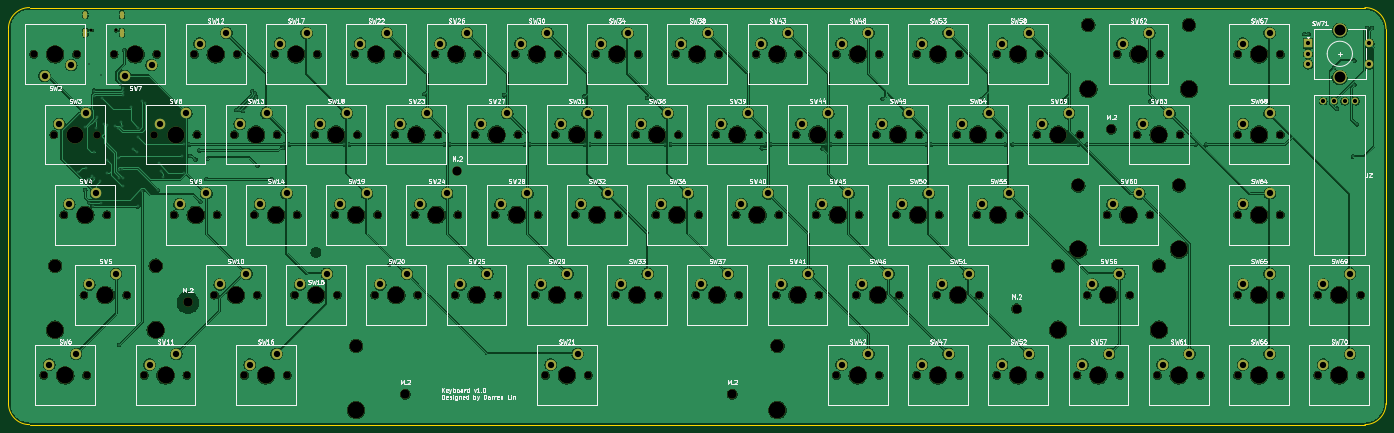
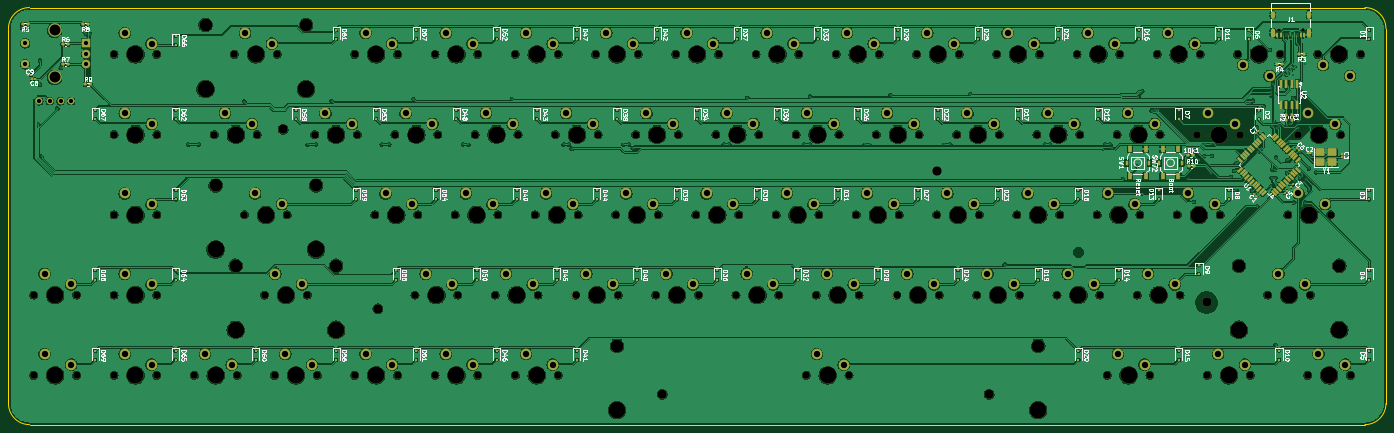
Circuit board: 11 layer files. Board 327.0 x 99.0 mm.
- bottom_copper: Keyboard-B_Cu.gbr (1047145 bytes)
- bottom_mask: Keyboard-B_Mask.gbr (24057 bytes)
- paste: Keyboard-B_Paste.gbr (10944 bytes)
- bottom_silk: Keyboard-B_Silkscreen.gbr (176451 bytes)
- outline: Keyboard-Edge_Cuts.gbr (1085 bytes)
- top_copper: Keyboard-F_Cu.gbr (773251 bytes)
- top_mask: Keyboard-F_Mask.gbr (13581 bytes)
- paste: Keyboard-F_Paste.gbr (451 bytes)
- top_silk: Keyboard-F_Silkscreen.gbr (201227 bytes)
- drill: Keyboard-NPTH.drl (4198 bytes)
- drill: Keyboard-PTH.drl (4669 bytes)

=== bottom_copper: Keyboard-B_Cu.gbr (1047145 bytes, source omitted) ===
=== bottom_mask: Keyboard-B_Mask.gbr (24057 bytes, source omitted) ===
=== paste: Keyboard-B_Paste.gbr (10944 bytes, source omitted) ===
=== bottom_silk: Keyboard-B_Silkscreen.gbr (176451 bytes, source omitted) ===
=== outline: Keyboard-Edge_Cuts.gbr ===
%TF.GenerationSoftware,KiCad,Pcbnew,9.0.5*%
%TF.CreationDate,2026-04-20T12:41:25-05:00*%
%TF.ProjectId,Keyboard,4b657962-6f61-4726-942e-6b696361645f,v1.0*%
%TF.SameCoordinates,Original*%
%TF.FileFunction,Profile,NP*%
%FSLAX46Y46*%
G04 Gerber Fmt 4.6, Leading zero omitted, Abs format (unit mm)*
G04 Created by KiCad (PCBNEW 9.0.5) date 2026-04-20 12:41:25*
%MOMM*%
%LPD*%
G01*
G04 APERTURE LIST*
%TA.AperFunction,Profile*%
%ADD10C,0.050000*%
%TD*%
G04 APERTURE END LIST*
D10*
X32000000Y-126000000D02*
G75*
G02*
X27000000Y-121000000I0J5000000D01*
G01*
X27000000Y-121000000D02*
X27000000Y-32000000D01*
X349000000Y-27000000D02*
G75*
G02*
X354000000Y-32000000I0J-5000000D01*
G01*
X354000000Y-121000000D02*
G75*
G02*
X349000000Y-126000000I-5000000J0D01*
G01*
X27000000Y-32000000D02*
G75*
G02*
X32000000Y-27000000I5000000J0D01*
G01*
X34000000Y-126000000D02*
X32000000Y-126000000D01*
X348000000Y-126000000D02*
X349000000Y-126000000D01*
X348000000Y-126000000D02*
X34000000Y-126000000D01*
X32000000Y-27000000D02*
X349000000Y-27000000D01*
X354000000Y-32000000D02*
X354000000Y-121000000D01*
M02*

=== top_copper: Keyboard-F_Cu.gbr (773251 bytes, source omitted) ===
=== top_mask: Keyboard-F_Mask.gbr (13581 bytes, source omitted) ===
=== paste: Keyboard-F_Paste.gbr ===
%TF.GenerationSoftware,KiCad,Pcbnew,9.0.5*%
%TF.CreationDate,2026-04-20T12:41:24-05:00*%
%TF.ProjectId,Keyboard,4b657962-6f61-4726-942e-6b696361645f,v1.0*%
%TF.SameCoordinates,Original*%
%TF.FileFunction,Paste,Top*%
%TF.FilePolarity,Positive*%
%FSLAX46Y46*%
G04 Gerber Fmt 4.6, Leading zero omitted, Abs format (unit mm)*
G04 Created by KiCad (PCBNEW 9.0.5) date 2026-04-20 12:41:24*
%MOMM*%
%LPD*%
G01*
G04 APERTURE LIST*
G04 APERTURE END LIST*
M02*

=== top_silk: Keyboard-F_Silkscreen.gbr (201227 bytes, source omitted) ===
=== drill: Keyboard-NPTH.drl ===
M48
; DRILL file {KiCad 9.0.5} date 2026-04-20T12:42:27-0500
; FORMAT={-:-/ absolute / metric / decimal}
; #@! TF.CreationDate,2026-04-20T12:42:27-05:00
; #@! TF.GenerationSoftware,Kicad,Pcbnew,9.0.5
; #@! TF.FileFunction,NonPlated,1,2,NPTH
FMAT,2
METRIC
; #@! TA.AperFunction,NonPlated,NPTH,ComponentDrill
T1C0.650
; #@! TA.AperFunction,NonPlated,NPTH,ComponentDrill
T2C1.750
; #@! TA.AperFunction,NonPlated,NPTH,ComponentDrill
T3C2.200
; #@! TA.AperFunction,NonPlated,NPTH,ComponentDrill
T4C3.048
; #@! TA.AperFunction,NonPlated,NPTH,ComponentDrill
T5C3.988
; #@! TA.AperFunction,NonPlated,NPTH,ComponentDrill
T6C4.000
%
G90
G05
T1
X46.71Y-32.405
X52.49Y-32.405
T2
X33.02Y-38.1
X35.401Y-114.3
X37.782Y-57.15
X40.164Y-76.2
X43.18Y-38.1
X44.926Y-95.25
X45.561Y-114.3
X47.942Y-57.15
X50.324Y-76.2
X52.07Y-38.1
X55.086Y-95.25
X59.214Y-114.3
X61.595Y-57.15
X62.23Y-38.1
X66.358Y-76.2
X69.374Y-114.3
X71.12Y-38.1
X71.755Y-57.15
X75.882Y-95.25
X76.517Y-76.2
X80.645Y-57.15
X81.28Y-38.1
X83.026Y-114.3
X85.407Y-76.2
X86.042Y-95.25
X90.17Y-38.1
X90.805Y-57.15
X93.186Y-114.3
X94.932Y-95.25
X95.567Y-76.2
X99.695Y-57.15
X100.33Y-38.1
X104.457Y-76.2
X105.093Y-95.25
X109.22Y-38.1
X109.855Y-57.15
X113.983Y-95.25
X114.617Y-76.2
X118.745Y-57.15
X119.38Y-38.1
X123.507Y-76.2
X124.142Y-95.25
X128.27Y-38.1
X128.905Y-57.15
X133.032Y-95.25
X133.667Y-76.2
X137.795Y-57.15
X138.43Y-38.1
X142.558Y-76.2
X143.192Y-95.25
X147.32Y-38.1
X147.955Y-57.15
X152.082Y-95.25
X152.718Y-76.2
X154.464Y-114.3
X156.845Y-57.15
X157.48Y-38.1
X161.607Y-76.2
X162.243Y-95.25
X164.624Y-114.3
X166.37Y-38.1
X167.005Y-57.15
X171.132Y-95.25
X171.767Y-76.2
X175.895Y-57.15
X176.53Y-38.1
X180.657Y-76.2
X181.292Y-95.25
X185.42Y-38.1
X186.055Y-57.15
X190.183Y-95.25
X190.817Y-76.2
X194.945Y-57.15
X195.58Y-38.1
X199.707Y-76.2
X200.343Y-95.25
X204.47Y-38.1
X205.105Y-57.15
X209.232Y-95.25
X209.867Y-76.2
X213.995Y-57.15
X214.63Y-38.1
X218.757Y-76.2
X219.392Y-95.25
X223.52Y-38.1
X223.52Y-114.3
X224.155Y-57.15
X228.282Y-95.25
X228.917Y-76.2
X233.045Y-57.15
X233.68Y-38.1
X233.68Y-114.3
X237.807Y-76.2
X238.442Y-95.25
X242.57Y-38.1
X242.57Y-114.3
X243.205Y-57.15
X247.332Y-95.25
X247.968Y-76.2
X252.095Y-57.15
X252.73Y-38.1
X252.73Y-114.3
X256.858Y-76.2
X257.493Y-95.25
X261.62Y-38.1
X261.62Y-114.3
X262.255Y-57.15
X267.017Y-76.2
X271.145Y-57.15
X271.78Y-38.1
X271.78Y-114.3
X280.67Y-114.3
X281.305Y-57.15
X283.051Y-95.25
X287.814Y-76.2
X290.195Y-38.1
X290.83Y-114.3
X293.211Y-95.25
X294.957Y-57.15
X297.974Y-76.2
X299.72Y-114.3
X300.355Y-38.1
X305.118Y-57.15
X309.88Y-114.3
X318.77Y-38.1
X318.77Y-57.15
X318.77Y-76.2
X318.77Y-95.25
X318.77Y-114.3
X328.93Y-38.1
X328.93Y-57.15
X328.93Y-76.2
X328.93Y-95.25
X328.93Y-114.3
X337.82Y-95.25
X337.82Y-114.3
X347.98Y-95.25
X347.98Y-114.3
T3
X69.6Y-97.0
X121.2Y-118.8
X133.5Y-65.7
X198.8Y-118.8
X266.3Y-98.5
X288.8Y-55.9
T4
X38.068Y-88.265
X61.944Y-88.265
X109.544Y-107.315
X209.544Y-107.315
X276.193Y-88.265
X280.956Y-69.215
X283.337Y-31.115
X300.069Y-88.265
X304.832Y-69.215
X307.213Y-31.115
T5
X38.068Y-103.475
X61.944Y-103.475
X109.544Y-122.525
X209.544Y-122.525
X276.193Y-103.475
X280.956Y-84.425
X283.337Y-46.325
X300.069Y-103.475
X304.832Y-84.425
X307.213Y-46.325
T6
X38.1Y-38.1
X40.481Y-114.3
X42.862Y-57.15
X45.244Y-76.2
X50.006Y-95.25
X57.15Y-38.1
X64.294Y-114.3
X66.675Y-57.15
X71.438Y-76.2
X76.2Y-38.1
X80.962Y-95.25
X85.725Y-57.15
X88.106Y-114.3
X90.487Y-76.2
X95.25Y-38.1
X100.012Y-95.25
X104.775Y-57.15
X109.537Y-76.2
X114.3Y-38.1
X119.062Y-95.25
X123.825Y-57.15
X128.588Y-76.2
X133.35Y-38.1
X138.112Y-95.25
X142.875Y-57.15
X147.637Y-76.2
X152.4Y-38.1
X157.162Y-95.25
X159.544Y-114.3
X161.925Y-57.15
X166.688Y-76.2
X171.45Y-38.1
X176.213Y-95.25
X180.975Y-57.15
X185.737Y-76.2
X190.5Y-38.1
X195.262Y-95.25
X200.025Y-57.15
X204.787Y-76.2
X209.55Y-38.1
X214.312Y-95.25
X219.075Y-57.15
X223.837Y-76.2
X228.6Y-38.1
X228.6Y-114.3
X233.362Y-95.25
X238.125Y-57.15
X242.887Y-76.2
X247.65Y-38.1
X247.65Y-114.3
X252.412Y-95.25
X257.175Y-57.15
X261.938Y-76.2
X266.7Y-38.1
X266.7Y-114.3
X276.225Y-57.15
X285.75Y-114.3
X288.131Y-95.25
X292.894Y-76.2
X295.275Y-38.1
X300.037Y-57.15
X304.8Y-114.3
X323.85Y-38.1
X323.85Y-57.15
X323.85Y-76.2
X323.85Y-95.25
X323.85Y-114.3
X342.9Y-95.25
X342.9Y-114.3
M30

=== drill: Keyboard-PTH.drl ===
M48
; DRILL file {KiCad 9.0.5} date 2026-04-20T12:42:27-0500
; FORMAT={-:-/ absolute / metric / decimal}
; #@! TF.CreationDate,2026-04-20T12:42:27-05:00
; #@! TF.GenerationSoftware,Kicad,Pcbnew,9.0.5
; #@! TF.FileFunction,Plated,1,2,PTH
FMAT,2
METRIC
; #@! TA.AperFunction,Plated,PTH,ViaDrill
T1C0.300
; #@! TA.AperFunction,Plated,PTH,ComponentDrill
T2C0.600
; #@! TA.AperFunction,Plated,PTH,ComponentDrill
T3C1.000
; #@! TA.AperFunction,Plated,PTH,ComponentDrill
T4C1.500
; #@! TA.AperFunction,Plated,PTH,ComponentDrill
T5C2.600
%
G90
G05
T1
X43.606Y-66.094
X45.1Y-55.401
X45.239Y-70.261
X45.3Y-65.2
X45.9Y-67.8
X46.2Y-40.3
X46.2Y-73.3
X46.576Y-68.424
X46.824Y-66.976
X47.015Y-74.035
X47.285Y-46.706
X47.4Y-48.0
X47.412Y-61.299
X47.416Y-67.514
X47.9Y-54.0
X47.9Y-55.7
X48.0Y-53.0
X48.7Y-68.1
X48.9Y-73.3
X49.0Y-43.1
X49.1Y-48.4
X49.725Y-54.7
X50.4Y-66.3
X50.425Y-54.8
X50.5Y-63.3
X52.367Y-55.072
X52.888Y-55.593
X53.1Y-62.6
X53.2Y-107.1
X53.275Y-67.4
X53.325Y-65.589
X53.6Y-54.1
X53.825Y-45.2
X53.967Y-55.212
X54.054Y-65.398
X54.125Y-67.4
X54.2Y-46.2
X54.2Y-47.0
X54.2Y-47.8
X54.3Y-69.4
X54.5Y-37.1
X56.0Y-50.5
X56.614Y-60.484
X57.42Y-61.289
X57.7Y-55.5
X57.7Y-74.2
X57.719Y-57.7
X58.6Y-49.1
X58.8Y-70.5
X59.3Y-49.618
X62.5Y-70.4
X62.7Y-64.0
X63.1Y-65.8
X63.8Y-67.2
X68.3Y-62.2
X68.589Y-66.189
X68.6Y-59.5
X69.9Y-59.5
X70.1Y-62.2
X71.4Y-63.1
X72.3Y-60.9
X72.6Y-73.1
X74.0Y-67.765
X74.2Y-62.9
X81.0Y-51.3
X81.819Y-51.328
X82.6Y-51.5
X84.848Y-46.868
X85.451Y-47.393
X85.8Y-48.113
X86.1Y-64.6
X89.5Y-67.765
X92.1Y-60.35
X92.427Y-59.5
X93.627Y-59.5
X106.715Y-59.5
X107.915Y-59.5
X117.5Y-88.019
X125.7Y-47.511
X130.4Y-59.5
X131.8Y-59.5
X144.6Y-47.812
X149.577Y-59.5
X150.778Y-59.5
X163.7Y-48.113
X163.8Y-59.5
X165.065Y-59.5
X178.6Y-48.414
X182.9Y-59.5
X184.2Y-59.5
X205.8Y-60.4
X206.7Y-59.5
X208.0Y-59.5
X220.3Y-60.5
X221.015Y-59.5
X222.215Y-59.5
X234.5Y-48.715
X244.8Y-59.5
X246.1Y-59.5
X257.9Y-48.7
X263.6Y-59.5
X265.4Y-59.5
X277.3Y-49.1
X281.0Y-59.5
X283.0Y-59.5
X298.0Y-49.3
X308.8Y-59.5
X311.3Y-59.5
X334.6Y-33.3
X335.609Y-33.3
X341.6Y-41.3
X342.4Y-51.0
X346.148Y-62.348
X346.5Y-39.6
X346.5Y-45.3
X347.05Y-54.7
X349.5Y-31.8
X350.7Y-31.8
T3
X335.544Y-35.481
X335.544Y-37.981
X335.544Y-40.481
X339.1Y-49.2
X341.64Y-49.2
X344.18Y-49.2
X346.72Y-49.2
X350.044Y-35.481
X350.044Y-40.481
T4
X35.56Y-43.18
X36.671Y-111.76
X39.052Y-54.61
X41.434Y-73.66
X41.91Y-40.64
X43.021Y-109.22
X45.402Y-52.07
X46.196Y-92.71
X47.784Y-71.12
X52.546Y-90.17
X54.61Y-43.18
X60.484Y-111.76
X60.96Y-40.64
X62.865Y-54.61
X66.834Y-109.22
X67.627Y-73.66
X69.215Y-52.07
X72.39Y-35.56
X73.977Y-71.12
X77.153Y-92.71
X78.74Y-33.02
X81.915Y-54.61
X83.502Y-90.17
X84.296Y-111.76
X86.677Y-73.66
X88.265Y-52.07
X90.646Y-109.22
X91.44Y-35.56
X93.027Y-71.12
X96.203Y-92.71
X97.79Y-33.02
X100.965Y-54.61
X102.552Y-90.17
X105.727Y-73.66
X107.315Y-52.07
X110.49Y-35.56
X112.078Y-71.12
X115.252Y-92.71
X116.84Y-33.02
X120.015Y-54.61
X121.602Y-90.17
X124.777Y-73.66
X126.365Y-52.07
X129.54Y-35.56
X131.127Y-71.12
X134.302Y-92.71
X135.89Y-33.02
X139.065Y-54.61
X140.653Y-90.17
X143.827Y-73.66
X145.415Y-52.07
X148.59Y-35.56
X150.177Y-71.12
X153.352Y-92.71
X154.94Y-33.02
X155.734Y-111.76
X158.115Y-54.61
X159.702Y-90.17
X162.084Y-109.22
X162.877Y-73.66
X164.465Y-52.07
X167.64Y-35.56
X169.227Y-71.12
X172.403Y-92.71
X173.99Y-33.02
X177.165Y-54.61
X178.752Y-90.17
X181.927Y-73.66
X183.515Y-52.07
X186.69Y-35.56
X188.278Y-71.12
X191.452Y-92.71
X193.04Y-33.02
X196.215Y-54.61
X197.802Y-90.17
X200.977Y-73.66
X202.565Y-52.07
X205.74Y-35.56
X207.327Y-71.12
X210.502Y-92.71
X212.09Y-33.02
X215.265Y-54.61
X216.852Y-90.17
X220.028Y-73.66
X221.615Y-52.07
X224.79Y-35.56
X224.79Y-111.76
X226.377Y-71.12
X229.552Y-92.71
X231.14Y-33.02
X231.14Y-109.22
X234.315Y-54.61
X235.903Y-90.17
X239.077Y-73.66
X240.665Y-52.07
X243.84Y-35.56
X243.84Y-111.76
X245.427Y-71.12
X248.602Y-92.71
X250.19Y-33.02
X250.19Y-109.22
X253.365Y-54.61
X254.952Y-90.17
X258.127Y-73.66
X259.715Y-52.07
X262.89Y-35.56
X262.89Y-111.76
X264.477Y-71.12
X269.24Y-33.02
X269.24Y-109.22
X272.415Y-54.61
X278.765Y-52.07
X281.94Y-111.76
X284.321Y-92.71
X288.29Y-109.22
X289.084Y-73.66
X290.671Y-90.17
X291.465Y-35.56
X295.434Y-71.12
X296.227Y-54.61
X297.815Y-33.02
X300.99Y-111.76
X302.577Y-52.07
X307.34Y-109.22
X320.04Y-35.56
X320.04Y-54.61
X320.04Y-73.66
X320.04Y-92.71
X320.04Y-111.76
X326.39Y-33.02
X326.39Y-52.07
X326.39Y-71.12
X326.39Y-90.17
X326.39Y-109.22
X339.09Y-92.71
X339.09Y-111.76
X345.44Y-90.17
X345.44Y-109.22
T5
X343.044Y-32.381
X343.044Y-43.581
T2
G00X45.28Y-28.325
M15
G01X45.28Y-29.125
M16
G05
G00X45.28Y-32.375
M15
G01X45.28Y-33.475
M16
G05
G00X53.92Y-28.325
M15
G01X53.92Y-29.125
M16
G05
G00X53.92Y-32.375
M15
G01X53.92Y-33.475
M16
G05
M30
